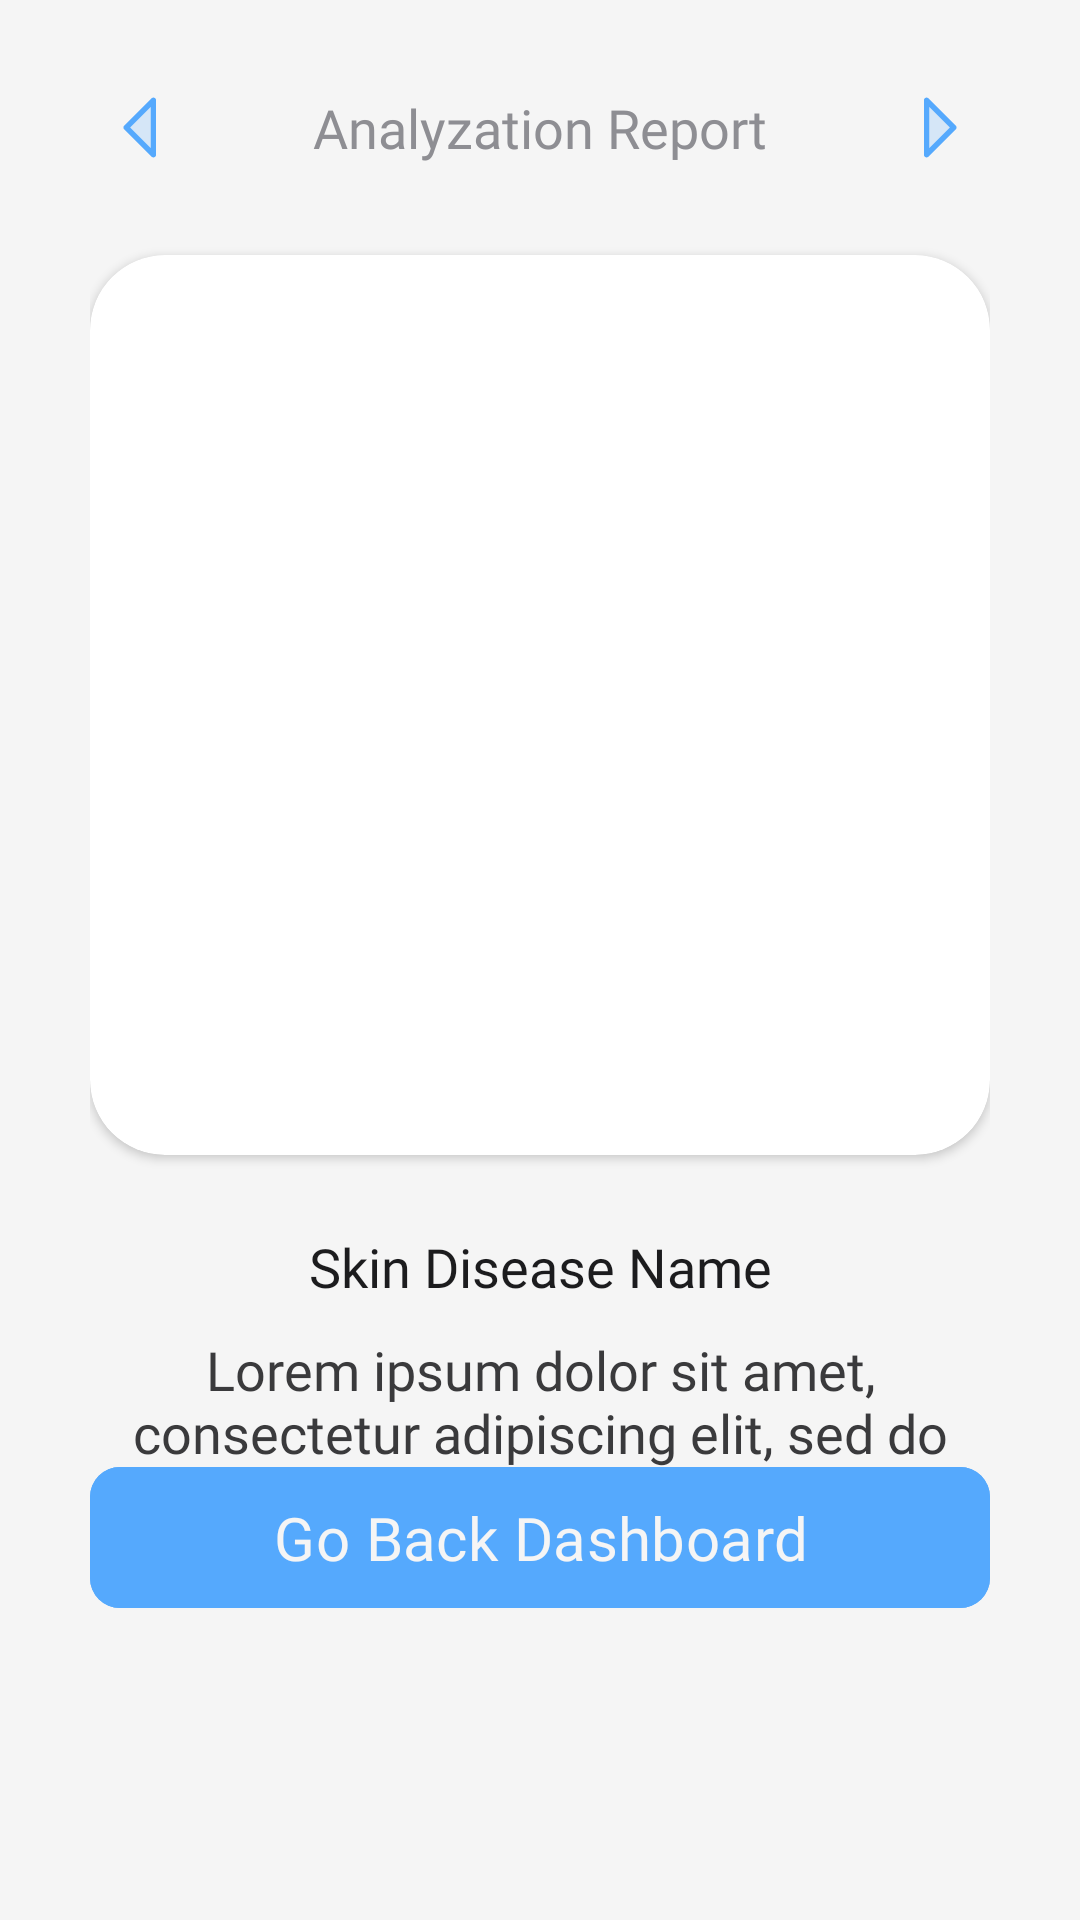

Reconstruct the res/layout file that produces this screen, plus the resources it refers to.
<!-- AndroidManifest.xml: application theme Theme.Dermocura -->
<!-- res/layout/z_deleted_activity_analyzation.xml -->
<?xml version="1.0" encoding="utf-8"?>
<androidx.constraintlayout.widget.ConstraintLayout xmlns:android="http://schemas.android.com/apk/res/android"
    xmlns:app="http://schemas.android.com/apk/res-auto"
    xmlns:tools="http://schemas.android.com/tools"
    android:id="@+id/main"
    android:layout_width="match_parent"
    android:layout_height="match_parent"
    tools:context=".activities.Z_DELETED_ACTIVITY_ANALYZATION"

    android:background="@color/background_color">

    <androidx.constraintlayout.widget.ConstraintLayout
        android:layout_width="match_parent"
        android:layout_height="match_parent"
        android:layout_marginHorizontal="30dp"
        app:layout_constraintBottom_toBottomOf="parent"
        app:layout_constraintEnd_toEndOf="parent"
        app:layout_constraintStart_toStartOf="parent"
        app:layout_constraintTop_toTopOf="parent"
        tools:ignore="HardcodedText,TextContrastCheck,ContentDescription,Autofill">

        <LinearLayout
            android:id="@+id/llHeader"
            android:layout_width="match_parent"
            android:layout_height="35dp"
            style="@style/HeadNavFrame"

            android:layout_marginTop="25dp"
            app:layout_constraintTop_toTopOf="parent"
            app:layout_constraintEnd_toEndOf="parent"
            app:layout_constraintStart_toStartOf="parent">

            <ImageButton
                android:id="@+id/ibLeftArrow"
                android:layout_width="35dp"
                android:layout_height="35dp"
                android:src="@drawable/icon_arrow_left"
                style="@style/HeadNavImage" />

            <TextView
                android:id="@+id/tvPageTitle"
                android:layout_width="0dp"
                android:layout_height="match_parent"
                android:text="Analyzation Report"
                style="@style/HeadNavCenterTitle"/>

            <ImageButton
                android:id="@+id/ibRightArrow"
                android:layout_width="35dp"
                android:layout_height="35dp"
                android:src="@drawable/icon_arrow_right"
                style="@style/HeadNavImage"/>

        </LinearLayout>

        <androidx.cardview.widget.CardView
            android:id="@+id/cvPreviewFrame"
            android:layout_width="match_parent"
            android:layout_height="300dp"
            app:cardCornerRadius="25dp"

            android:layout_marginTop="25dp"
            android:layout_marginBottom="25dp"
            app:layout_constraintTop_toBottomOf="@id/llHeader"
            app:layout_constraintStart_toStartOf="parent"
            app:layout_constraintEnd_toEndOf="parent">

            <ImageView
                android:id="@+id/ivPreview"
                android:layout_width="match_parent"
                android:scaleType="centerCrop"
                android:layout_height="match_parent"/>

        </androidx.cardview.widget.CardView>
        
        <TextView
            android:id="@+id/tvHeadText"
            android:layout_width="match_parent"
            android:layout_height="wrap_content"
            android:textSize="18sp"
            android:textColor="@color/primary_text_color"
            android:text="Skin Disease Name"
            android:fontFamily="@font/carlito_bold"
            android:textAlignment="center"
            app:layout_constraintTop_toBottomOf="@id/cvPreviewFrame"

            android:layout_marginTop="25dp"
            app:layout_constraintStart_toStartOf="parent"
            app:layout_constraintEnd_toEndOf="parent"/>

        <TextView
            android:id="@+id/tvBodyText"
            android:layout_width="match_parent"
            android:layout_height="wrap_content"
            android:fontFamily="@font/carlito_regular"
            android:textSize="18sp"
            android:textColor="@color/secondary_text_color"
            android:text="Lorem ipsum dolor sit amet, consectetur adipiscing elit, sed do eiusmod tempor incididunt ut labore et dolore magna aliqua"
            android:textAlignment="center"
            app:layout_constraintTop_toBottomOf="@id/tvHeadText"

            android:layout_marginTop="10dp"
            app:layout_constraintStart_toStartOf="parent"
            app:layout_constraintEnd_toEndOf="parent"/>

        <com.google.android.material.button.MaterialButton
            android:id="@+id/btnContinue"
            android:layout_width="match_parent"
            android:layout_height="55dp"
            android:text="Go Back Dashboard"
            style="@style/ClickButton"

            android:layout_marginBottom="100dp"
            app:layout_constraintEnd_toEndOf="parent"
            app:layout_constraintStart_toStartOf="parent"
            app:layout_constraintBottom_toBottomOf="parent"/>
        
    </androidx.constraintlayout.widget.ConstraintLayout>

</androidx.constraintlayout.widget.ConstraintLayout>
<!-- resources referenced by this layout -->
<resources>
  <color name="background_color">#F5F5F5</color>
  <color name="primary_text_color">#1C1C1E</color>
  <color name="secondary_text_color">#3A3A3C</color>
  <!-- drawable icon_arrow_left (drawable) -->
  <vector xmlns:android="http://schemas.android.com/apk/res/android"
      android:width="29dp"
      android:height="29dp"
      android:viewportWidth="29"
      android:viewportHeight="29">
    <path
        android:pathData="M18.125,5.438V23.563L9.063,14.5L18.125,5.438Z"
        android:strokeAlpha="0.2"
        android:fillColor="@color/accent_color"
        android:fillAlpha="0.2"/>
    <path
        android:pathData="M18.472,4.6C18.306,4.532 18.124,4.514 17.948,4.548C17.772,4.583 17.611,4.67 17.484,4.796L8.421,13.859C8.337,13.943 8.27,14.043 8.225,14.153C8.179,14.263 8.156,14.381 8.156,14.5C8.156,14.619 8.179,14.737 8.225,14.847C8.27,14.957 8.337,15.057 8.421,15.141L17.484,24.204C17.611,24.33 17.772,24.417 17.948,24.452C18.124,24.487 18.306,24.469 18.472,24.4C18.638,24.332 18.779,24.215 18.879,24.066C18.978,23.917 19.031,23.742 19.031,23.563V5.437C19.031,5.258 18.978,5.083 18.878,4.934C18.779,4.785 18.637,4.669 18.472,4.6ZM17.219,21.375L10.344,14.5L17.219,7.625V21.375Z"
        android:fillColor="@color/accent_color"/>
  </vector>
  <!-- drawable icon_arrow_right (drawable) -->
  <vector xmlns:android="http://schemas.android.com/apk/res/android"
      android:width="29dp"
      android:height="29dp"
      android:viewportWidth="29"
      android:viewportHeight="29">
    <path
        android:pathData="M19.938,14.5L10.875,23.563V5.438L19.938,14.5Z"
        android:strokeAlpha="0.2"
        android:fillColor="@color/accent_color"
        android:fillAlpha="0.2"/>
    <path
        android:pathData="M20.579,13.859L11.516,4.796C11.389,4.669 11.228,4.583 11.052,4.548C10.876,4.513 10.694,4.531 10.528,4.6C10.362,4.668 10.221,4.784 10.121,4.934C10.022,5.083 9.969,5.258 9.969,5.438V23.563C9.969,23.742 10.022,23.917 10.121,24.066C10.221,24.215 10.362,24.332 10.528,24.4C10.694,24.469 10.876,24.487 11.052,24.452C11.228,24.417 11.389,24.331 11.516,24.204L20.579,15.141C20.663,15.057 20.73,14.957 20.775,14.847C20.821,14.737 20.844,14.619 20.844,14.5C20.844,14.381 20.821,14.263 20.775,14.153C20.73,14.043 20.663,13.943 20.579,13.859ZM11.781,21.375V7.625L18.656,14.5L11.781,21.375Z"
        android:fillColor="@color/accent_color"/>
  </vector>
  <style name="ClickButton">
          <item name="android:backgroundTint">@color/accent_color</item>
          <item name="android:fontFamily">@font/carlito_bold</item>
          <item name="android:textColor">@color/background_color</item>
          <item name="android:textSize">20sp</item>
          <item name="cornerRadius">10sp</item>
      </style>
  <style name="HeadNavCenterTitle">
          <item name="android:layout_weight">1</item>
          <item name="android:textSize">18sp</item>
          <item name="android:gravity">center</item>
          <item name="android:textColor">@color/tertiary_text_color</item>
          <item name="android:fontFamily">@font/carlito_regular</item>
      </style>
  <style name="HeadNavFrame">
          <item name="android:orientation">horizontal</item>
          <item name="android:gravity">center_vertical</item>
      </style>
  <style name="HeadNavImage">
          <item name="android:contentDescription">Left Arrow Icon</item>
          <item name="android:background">@null</item>
      </style>
  <style name="Theme.Dermocura" parent="Base.Theme.Dermocura" />
  <color name="accent_color">#55A9FD</color>
  <color name="tertiary_text_color">#8E8E93</color>
  <style name="Base.Theme.Dermocura" parent="Theme.Material3.DayNight.NoActionBar">
  
      </style>
</resources>
